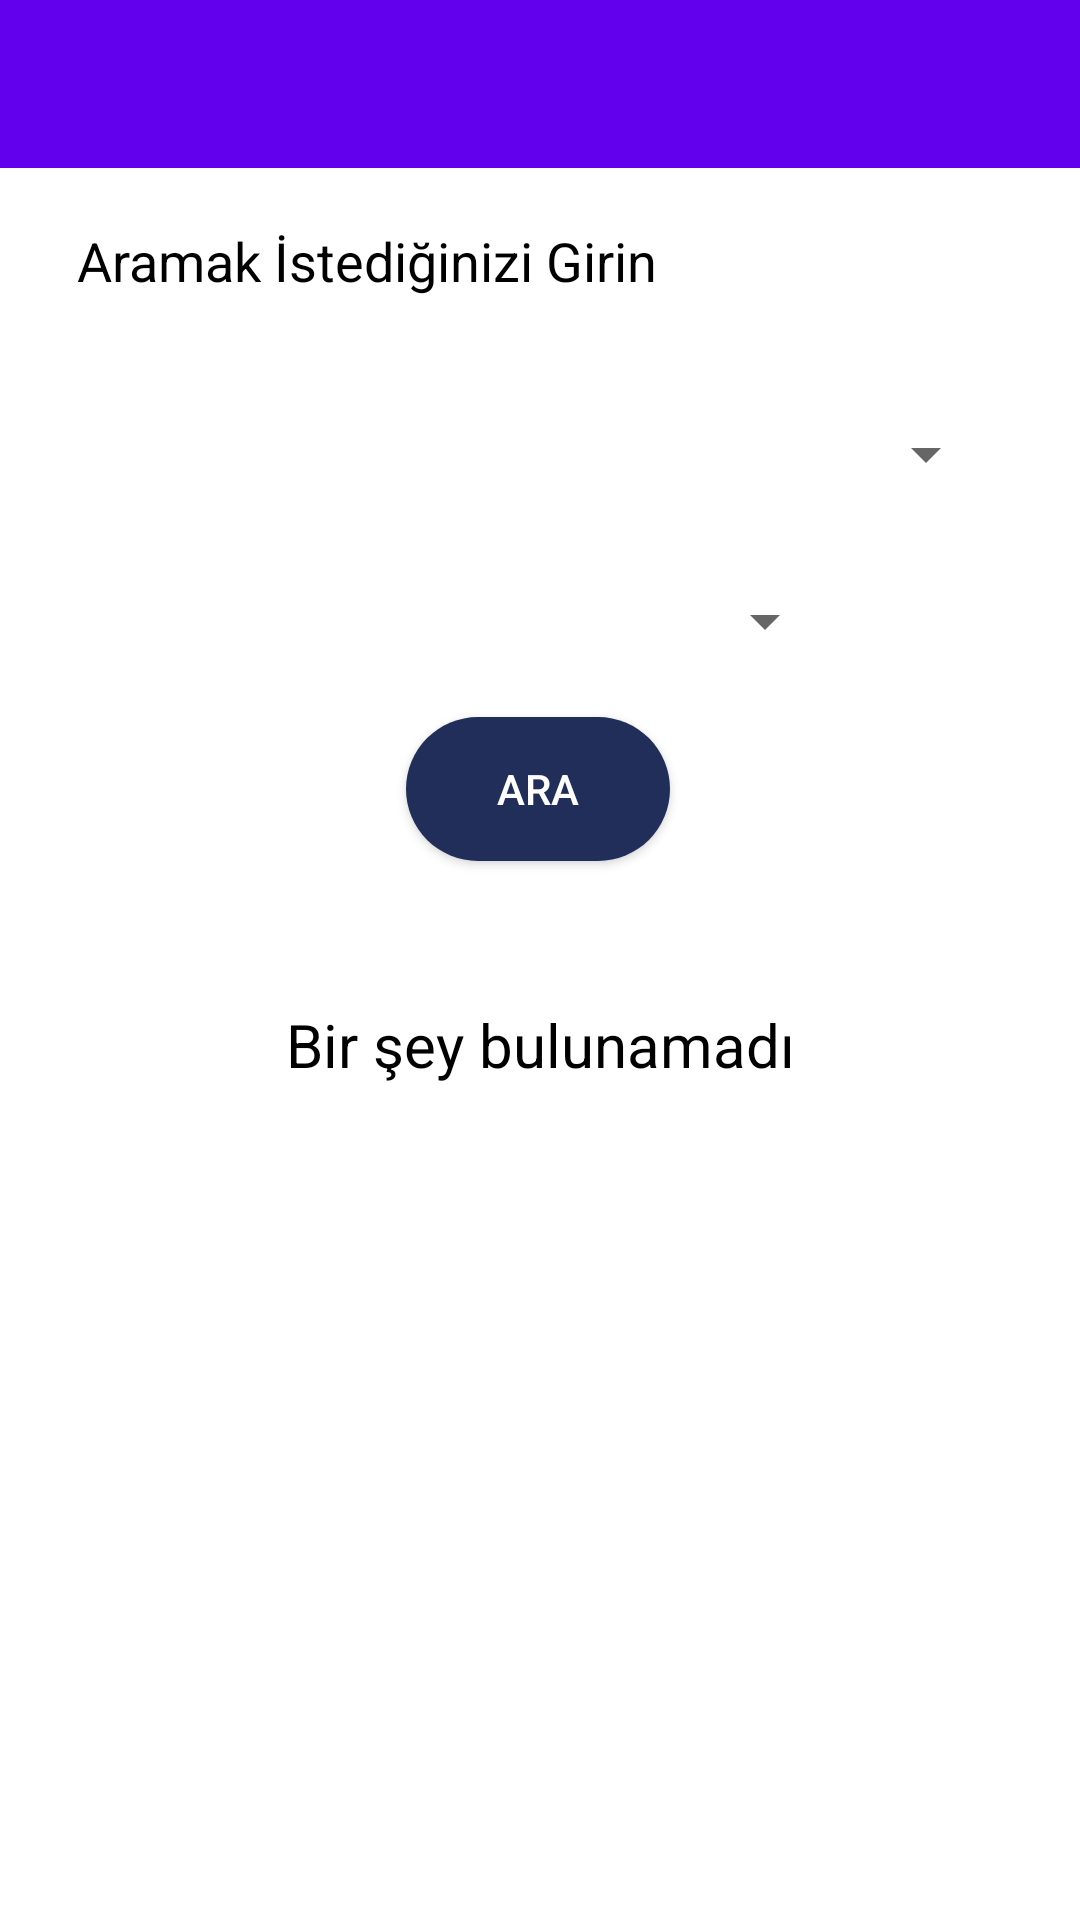

Reconstruct the res/layout file that produces this screen, plus the resources it refers to.
<!-- AndroidManifest.xml: application theme Theme.Movie -->
<!-- res/layout/fragment_search.xml -->
<?xml version="1.0" encoding="utf-8"?>
<androidx.constraintlayout.widget.ConstraintLayout xmlns:android="http://schemas.android.com/apk/res/android"
    xmlns:app="http://schemas.android.com/apk/res-auto"
    xmlns:tools="http://schemas.android.com/tools"
    android:id="@+id/toolbar_search"
    android:layout_width="match_parent"
    android:layout_height="match_parent"
    android:background="#FFFFFF"
    tools:context=".view.SearchFragment">


    <androidx.appcompat.widget.Toolbar
        android:id="@+id/toolbar_search_fragment"
        android:layout_width="match_parent"
        android:layout_height="wrap_content"
        android:background="?attr/colorPrimary"
        android:minHeight="?attr/actionBarSize"
        android:theme="?attr/actionBarTheme"
        app:layout_constraintEnd_toEndOf="parent"
        app:layout_constraintStart_toStartOf="parent"
        app:layout_constraintTop_toTopOf="parent" />

    <EditText
        android:id="@+id/text_query"
        android:layout_width="309dp"
        android:layout_height="42dp"
        android:layout_marginTop="10dp"
        android:background="@null"
        android:drawableLeft="@drawable/ic_baseline_search"
        android:ems="10"
        android:hint="@string/aramak_istediiginiz"
        android:inputType="textPersonName"
        android:textColorHint="@color/black"
        app:layout_constraintEnd_toEndOf="parent"
        app:layout_constraintStart_toStartOf="parent"
        app:layout_constraintTop_toBottomOf="@+id/toolbar_search_fragment" />

    <Spinner
        android:id="@+id/spinner_search_fragment"
        android:layout_width="305dp"
        android:layout_height="47dp"
        android:layout_marginTop="20dp"
        app:layout_constraintEnd_toEndOf="parent"
        app:layout_constraintStart_toStartOf="parent"
        app:layout_constraintTop_toBottomOf="@+id/text_query" />

    <Button
        android:id="@+id/button_ara_search_fragment"
        android:layout_width="wrap_content"
        android:layout_height="wrap_content"
        android:layout_marginTop="64dp"
        android:background="@drawable/button"
        android:text="@string/ara"
        android:textColor="@color/white"
        app:layout_constraintEnd_toEndOf="parent"
        app:layout_constraintHorizontal_bias="0.498"
        app:layout_constraintStart_toStartOf="parent"
        app:layout_constraintTop_toBottomOf="@+id/spinner_search_fragment" />

    <androidx.recyclerview.widget.RecyclerView
        android:id="@+id/recyclerView_search"
        android:layout_width="401dp"
        android:layout_height="452dp"
        app:layout_constraintBottom_toBottomOf="parent"
        app:layout_constraintEnd_toEndOf="parent"
        app:layout_constraintStart_toStartOf="parent"
        app:layout_constraintTop_toBottomOf="@+id/button_ara_search_fragment"
        app:layout_constraintVertical_bias="1.0" />
    <TextView
        android:id="@+id/textView_result"
        android:layout_width="147dp"
        android:layout_height="32dp"
        android:text="TextView"
        app:layout_constraintBottom_toTopOf="@+id/recyclerView_search"
        app:layout_constraintEnd_toEndOf="parent"
        app:layout_constraintHorizontal_bias="0.121"
        app:layout_constraintStart_toStartOf="parent"
        app:layout_constraintTop_toBottomOf="@+id/button_ara_search_fragment"
        app:layout_constraintVertical_bias="0.526" />
    <TextView
        android:id="@+id/textView_error"
        android:layout_width="wrap_content"
        android:layout_height="wrap_content"
        android:text="Bir şey bulunamadı"
        android:textColor="@color/black"
        android:textAlignment="center"
        android:gravity="center"
        android:textSize="20sp"
        app:layout_constraintBottom_toBottomOf="parent"
        app:layout_constraintEnd_toEndOf="parent"
        app:layout_constraintStart_toStartOf="parent"
        app:layout_constraintTop_toBottomOf="@+id/toolbar_search_fragment" />

    <Spinner
        android:id="@+id/spinner_languageSearch"
        android:layout_width="198dp"
        android:layout_height="42dp"
        app:layout_constraintBottom_toTopOf="@+id/button_ara_search_fragment"
        app:layout_constraintEnd_toEndOf="parent"
        app:layout_constraintStart_toStartOf="parent"
        app:layout_constraintTop_toBottomOf="@+id/spinner_search_fragment" />


</androidx.constraintlayout.widget.ConstraintLayout>
<!-- resources referenced by this layout -->
<resources>
  <color name="black">#FF000000</color>
  <color name="white">#FFFFFFFF</color>
  <!-- drawable button (drawable) -->
  <?xml version="1.0" encoding="utf-8"?>
  <shape xmlns:android="http://schemas.android.com/apk/res/android">
      <corners android:radius="30dp">
      </corners>
      <solid
          android:color="#202E59"
          >
      </solid>
      <padding
          android:top="5dp"
          android:right="5dp"
          android:left="5dp"
          android:bottom="5dp"
          >
  
      </padding>
  </shape>
  <string name="ara">Ara</string>
  <string name="aramak_istediiginiz">Aramak İstediğinizi Girin</string>
  <style name="Theme.Movie" parent="Theme.AppCompat.DayNight.DarkActionBar">
          
          <item name="colorPrimary">@color/purple_500</item>
          <item name="colorPrimaryVariant">@color/purple_700</item>
          <item name="colorOnPrimary">@color/white</item>
          
          <item name="colorSecondary">@color/teal_200</item>
          <item name="colorSecondaryVariant">@color/teal_700</item>
          <item name="colorOnSecondary">@color/black</item>
          <item name="windowNoTitle">true</item>
          <item name="windowActionBar">false</item>
          
          <item name="android:statusBarColor" tools:targetApi="l">?attr/colorPrimaryVariant</item>
          
      </style>
  <color name="purple_500">#FF6200EE</color>
  <color name="purple_700">#FF3700B3</color>
  <color name="teal_200">#FF03DAC5</color>
  <color name="teal_700">#FF018786</color>
</resources>
